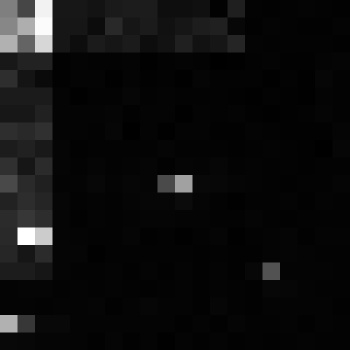

Source data for this figure (header and first rows):
, xmin, ymin, lat, lon, area, perimeter, max_nanowatts, min_nanowatts, moonlight_illumination, clear_sky_confidence, mean_nanowatts
0, 1012, 3315, -6.034, -6.034, 1.0, 0.0, 16.56, 0.0, 11.83, 0.0, 0.5125
